Dataset: ARIAC_2023 (GitHub, KshitijKarnawat/ARIAC_2023). Classes: battery, pump, regulator, sensor.

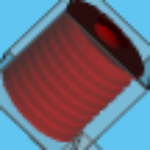
Label: pump

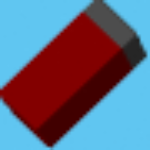
Label: battery

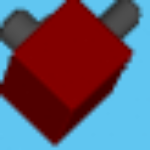
Label: regulator

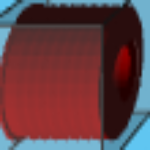
Label: pump

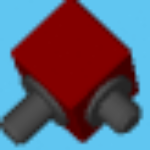
Label: regulator

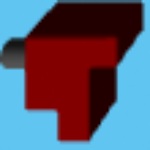
Label: sensor
